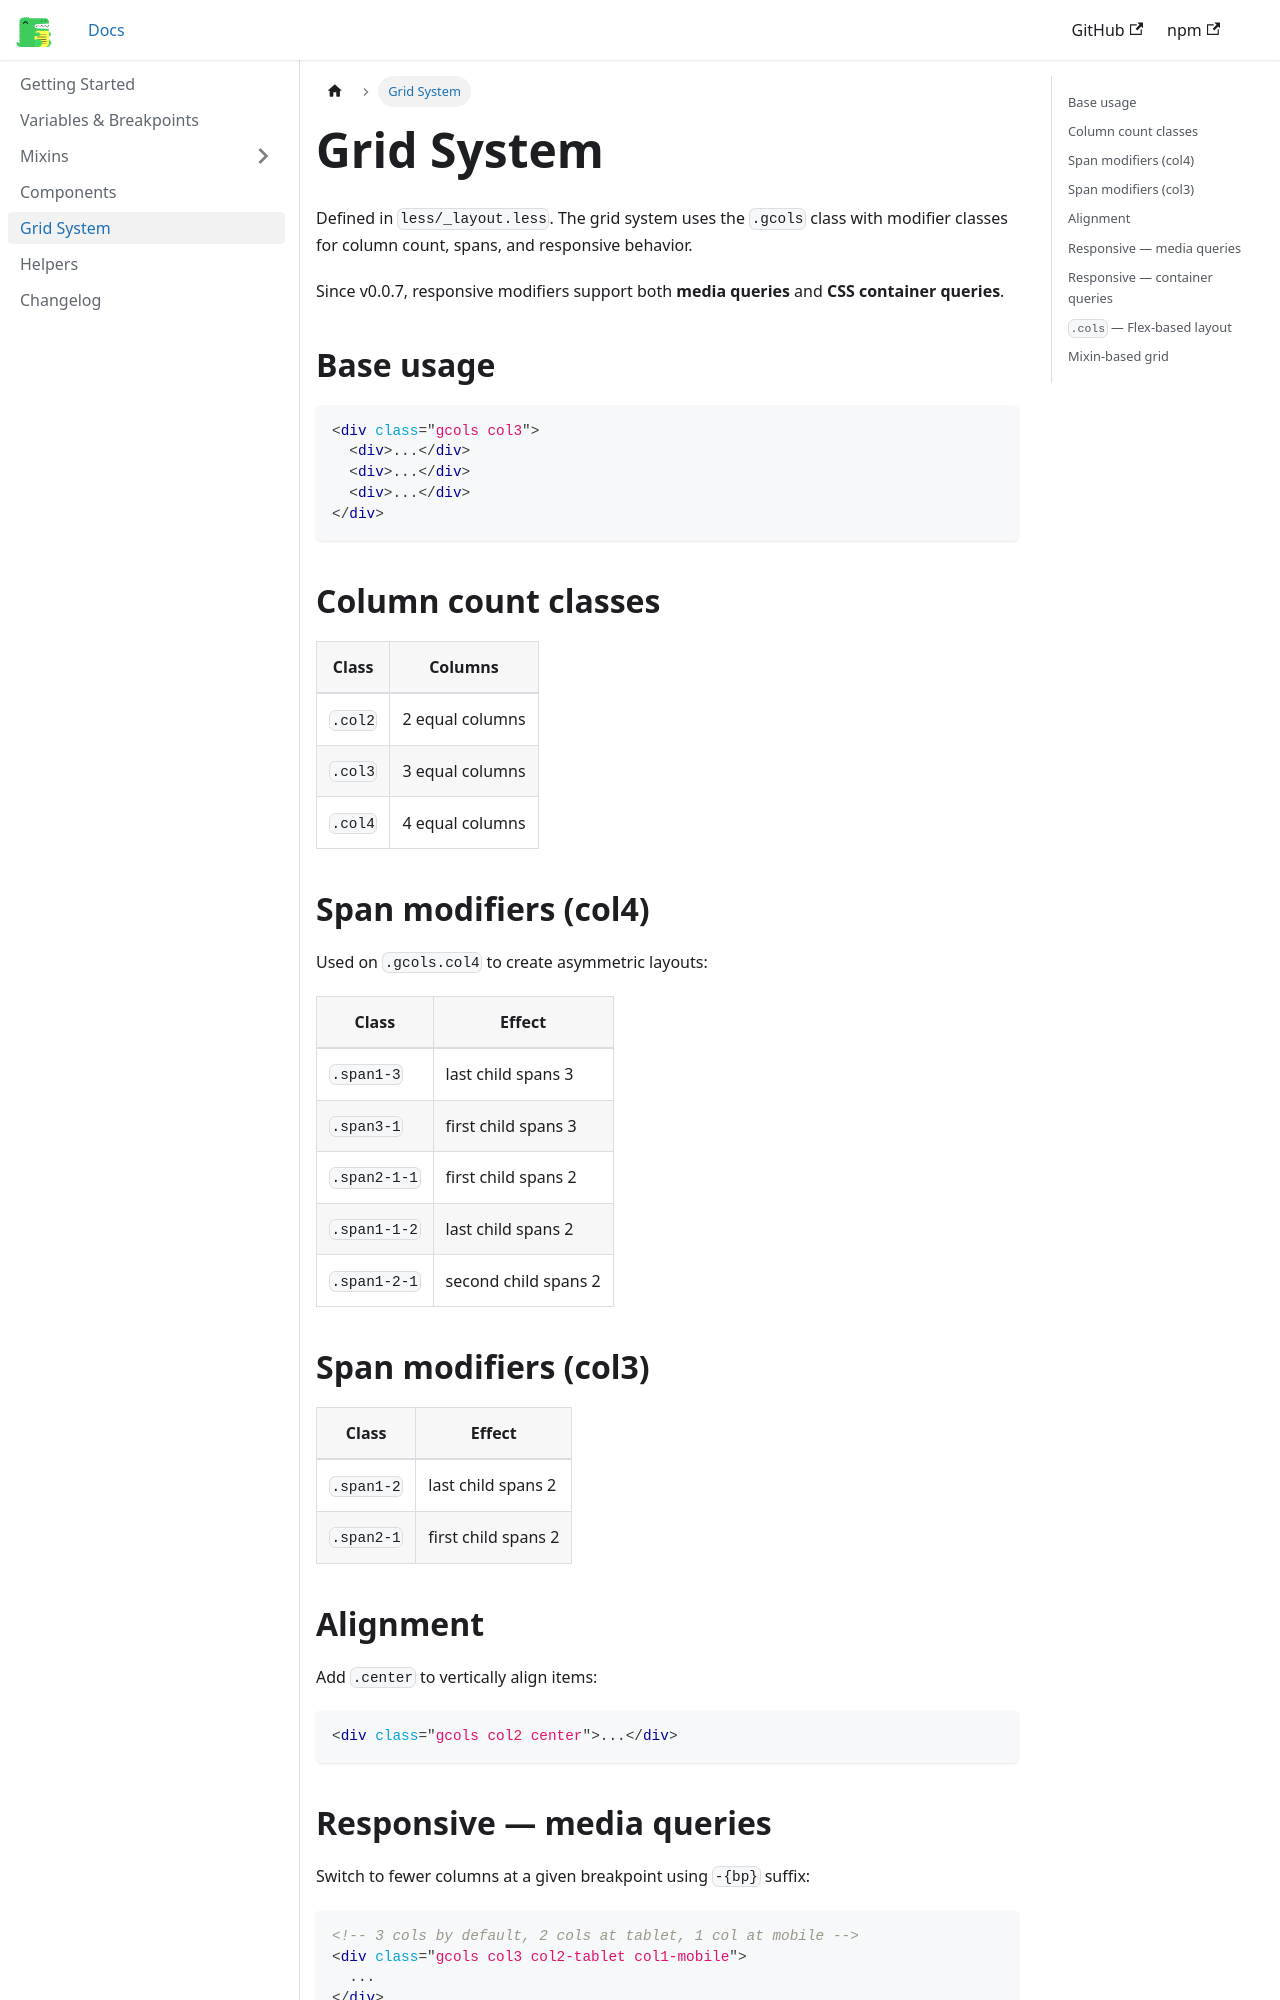

repository: manulasnier/boatless-doc · page: docs/grid/index.html · generator: docusaurus

---
sidebar_position: 5
title: Grid System
---

# Grid System

Defined in `less/_layout.less`. The grid system uses the `.gcols` class with modifier classes for column count, spans, and responsive behavior.

Since v0.0.7, responsive modifiers support both **media queries** and **CSS container queries**.

## Base usage

```html
<div class="gcols col3">
  <div>...</div>
  <div>...</div>
  <div>...</div>
</div>
```

## Column count classes

| Class | Columns |
|-------|---------|
| `.col2` | 2 equal columns |
| `.col3` | 3 equal columns |
| `.col4` | 4 equal columns |

## Span modifiers (col4)

Used on `.gcols.col4` to create asymmetric layouts:

| Class | Effect |
|-------|--------|
| `.span1-3` | last child spans 3 |
| `.span3-1` | first child spans 3 |
| `.span2-1-1` | first child spans 2 |
| `.span1-1-2` | last child spans 2 |
| `.span1-2-1` | second child spans 2 |

## Span modifiers (col3)

| Class | Effect |
|-------|--------|
| `.span1-2` | last child spans 2 |
| `.span2-1` | first child spans 2 |

## Alignment

Add `.center` to vertically align items:

```html
<div class="gcols col2 center">...</div>
```
